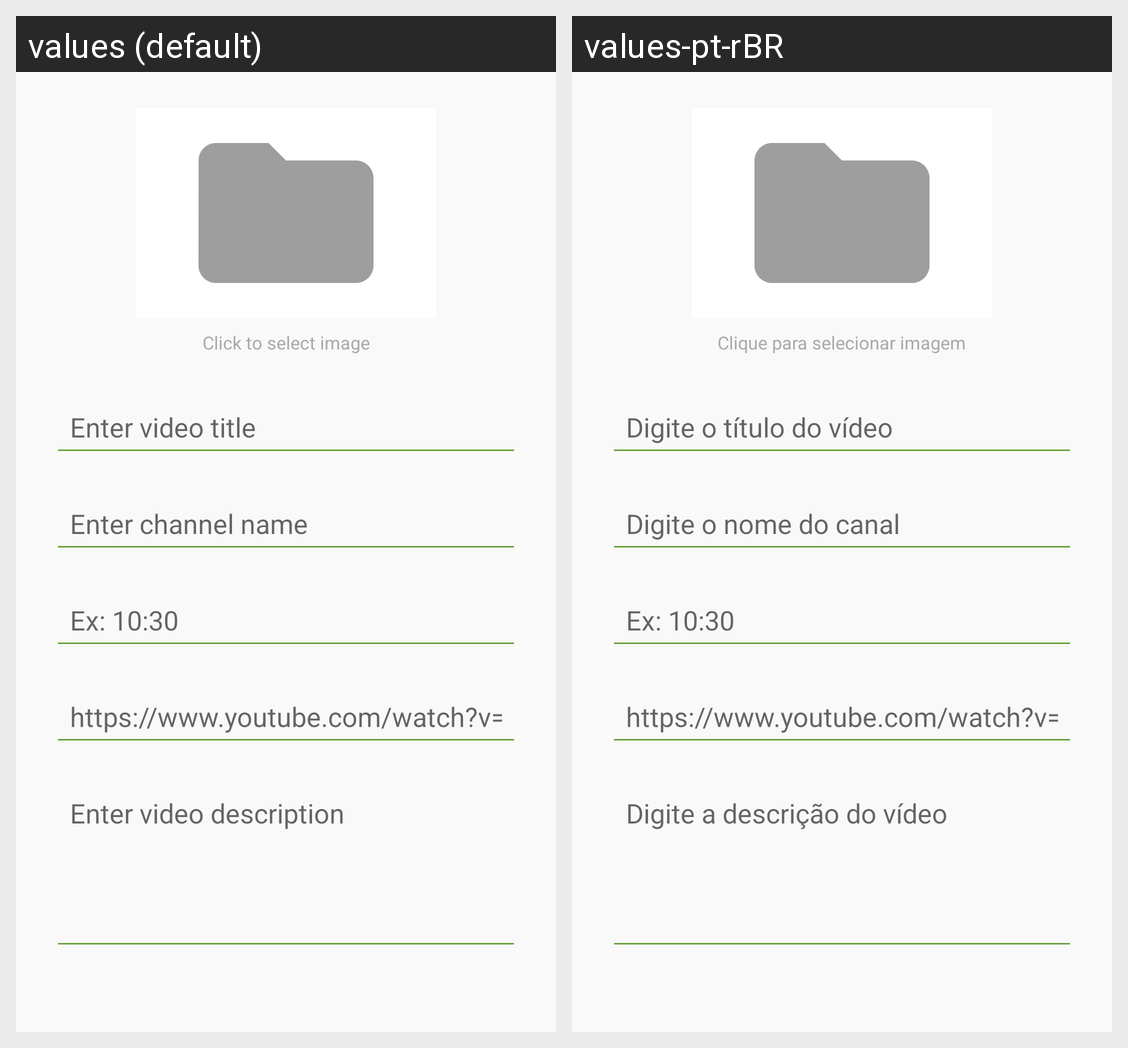

For this localized Android screen grid, give each drawn string resource with its value in every locale shown.
Android screen res/layout/activity_cadastro_video.xml rendered under 2 locales, left to right: values (default), values-pt-rBR. Device: Nexus 5 (rendered at 1080×1920; each locale shown at half size, 540×960, under a caption strip naming it); theme Theme.ListaVideos.
Strings drawn on this screen, with the default value and each locale's value (text and hints the layout hard-codes, and strings that could not be matched under every locale, appear in the picture but are not listed):

clique_para_selecionar_imagem
  values: Click to select image
  values-pt-rBR: Clique para selecionar imagem

hint_titulo
  values: Enter video title
  values-pt-rBR: Digite o título do vídeo

hint_canal
  values: Enter channel name
  values-pt-rBR: Digite o nome do canal

hint_duracao
  values: Ex: 10:30
  values-pt-rBR: Ex: 10:30

hint_url
  values: https://www.youtube.com/watch?v=...
  values-pt-rBR: https://www.youtube.com/watch?v=...

hint_descricao
  values: Enter video description
  values-pt-rBR: Digite a descrição do vídeo
